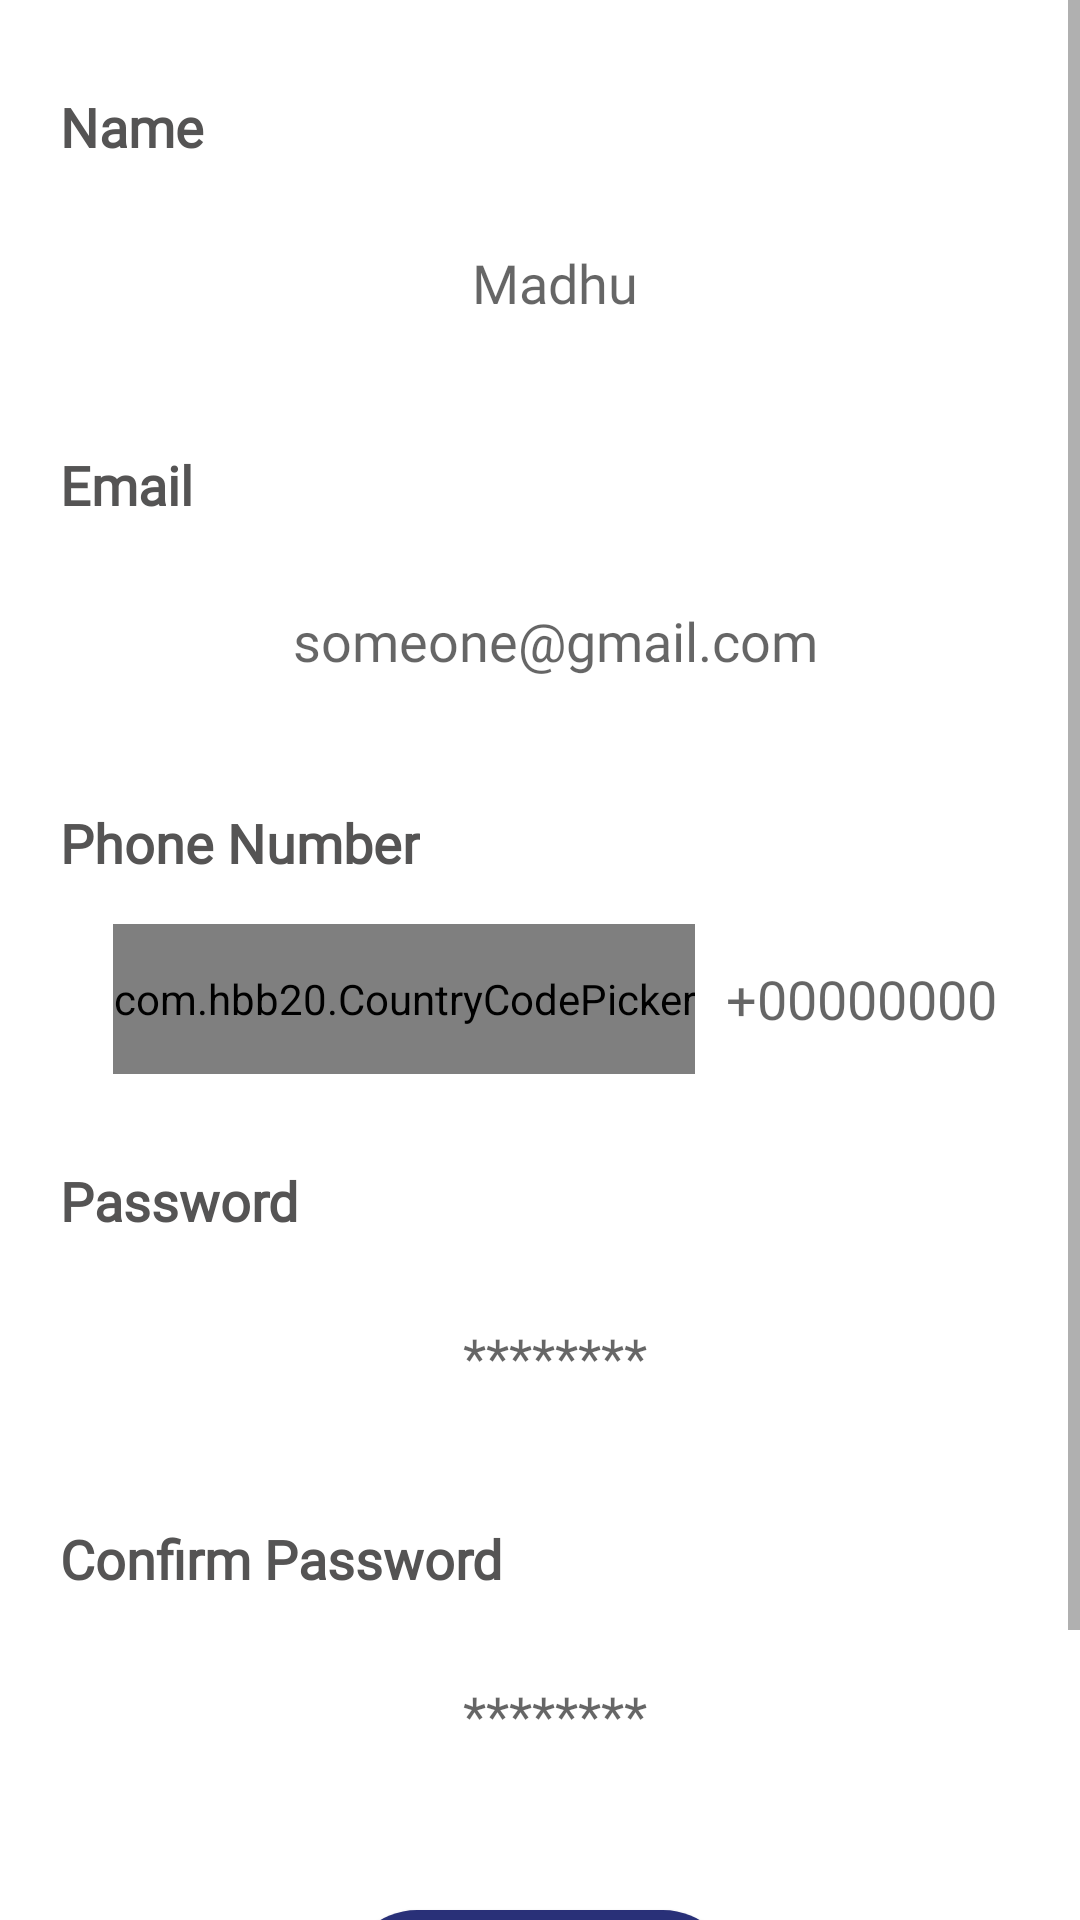

Reconstruct the res/layout file that produces this screen, plus the resources it refers to.
<!-- AndroidManifest.xml: application theme Theme.HamaraGumasta -->
<!-- res/layout/fragment_sign_up.xml -->
<?xml version="1.0" encoding="utf-8"?>
<ScrollView xmlns:android="http://schemas.android.com/apk/res/android"
    xmlns:app="http://schemas.android.com/apk/res-auto"
    xmlns:tools="http://schemas.android.com/tools"
    android:layout_width="match_parent"
    android:layout_height="match_parent"
    android:fillViewport="true"

    >

    <LinearLayout
        android:layout_width="match_parent"
        android:layout_height="match_parent"
        android:orientation="vertical"
        android:layout_marginBottom="80dp"
        >


        <TextView
            android:layout_marginTop="30dp"
            android:layout_width="wrap_content"
            android:layout_height="wrap_content"
            android:fontFamily="@font/roboto_regular"
            android:textSize="18dp"
            android:textColor="#555454"
            android:textStyle="bold"
            android:layout_marginStart="20dp"
            android:text="Name"
            />



        <EditText
            android:id="@+id/editTextName"
            android:layout_marginTop="15dp"
            android:layout_width="match_parent"
            android:layout_height="50dp"
            android:background="@drawable/back_default"
            android:hint="Madhu"
            android:fontFamily="@font/roboto_regular"
            android:gravity="center"
            android:paddingStart="10dp"
            />



        <TextView
            android:layout_marginTop="30dp"
            android:layout_width="wrap_content"
            android:layout_height="wrap_content"
            android:fontFamily="@font/roboto_regular"
            android:textSize="18dp"
            android:textColor="#555454"
            android:textStyle="bold"
            android:layout_marginStart="20dp"
            android:text="Email"
            />



        <EditText
            android:id="@+id/editTextEmail"
            android:layout_marginTop="15dp"
            android:layout_width="match_parent"
            android:layout_height="50dp"
            android:fontFamily="@font/roboto_regular"
            android:background="@drawable/back_default"
            android:hint="someone@gmail.com"
            android:inputType="textEmailAddress"
            android:gravity="center"
            android:paddingStart="10dp"
            />




        <TextView
            android:layout_marginTop="30dp"
            android:layout_width="wrap_content"
            android:layout_height="wrap_content"
            android:fontFamily="@font/roboto_regular"
            android:textSize="18dp"
            android:textColor="#555454"
            android:textStyle="bold"
            android:layout_marginStart="20dp"
            android:text="Phone Number"
            />





        <LinearLayout
            android:layout_width="match_parent"
            android:background="@drawable/back_default"
            android:layout_height="50dp"
            android:layout_marginTop="15dp"
            android:orientation="vertical"
            >



            <LinearLayout
                android:layout_width="wrap_content"
                android:layout_height="wrap_content"
                android:layout_gravity="center"
                >
                <com.hbb20.CountryCodePicker
                    android:id="@+id/ccp"
                    android:layout_width="wrap_content"
                    android:layout_height="match_parent"
                    android:layout_marginStart="10dp"
                    android:gravity="start|center"
                    app:ccp_textSize="15dp"
                    app:ccp_showFlag="false"
                    app:ccp_showNameCode="false"
                    app:ccp_autoFormatNumber="true"
                    app:ccp_countryPreference="US,IN,NZ"  />
                <EditText
                    android:id="@+id/editTextPhone"
                    android:layout_width="wrap_content"
                    android:fontFamily="@font/roboto_regular"
                    android:background="@drawable/back_default"
                    android:layout_height="50dp"
                    android:hint="+00000000"
                    android:inputType="phone"
                    android:singleLine="true"
                    android:gravity="center"
                    android:paddingStart="10dp"
                    />

            </LinearLayout>


        </LinearLayout>




        <TextView
            android:layout_marginTop="30dp"
            android:layout_width="wrap_content"
            android:layout_height="wrap_content"
            android:fontFamily="@font/roboto_regular"
            android:textSize="18dp"
            android:textColor="#555454"
            android:textStyle="bold"
            android:layout_marginStart="20dp"
            android:text="Password"
            />



        <EditText
            android:id="@+id/editTextPass"
            android:layout_marginTop="15dp"
            android:layout_width="match_parent"
            android:layout_height="50dp"
            android:fontFamily="@font/roboto_regular"
            android:background="@drawable/back_default"
            android:hint="********"
            android:inputType="textPassword"
            android:gravity="center"
            android:paddingStart="10dp"
            />



        <TextView
            android:layout_marginTop="30dp"
            android:layout_width="wrap_content"
            android:layout_height="wrap_content"
            android:fontFamily="@font/roboto_regular"
            android:textSize="18dp"
            android:textColor="#555454"
            android:textStyle="bold"
            android:layout_marginStart="20dp"
            android:text="Confirm Password"
            />



        <EditText
            android:id="@+id/editTextConfPass"
            android:layout_marginTop="15dp"
            android:layout_width="match_parent"
            android:layout_height="50dp"
            android:fontFamily="@font/roboto_regular"
            android:background="@drawable/back_default"
            android:hint="********"
            android:inputType="textPassword"
            android:gravity="center"
            android:paddingStart="10dp"
            />




        <androidx.appcompat.widget.AppCompatButton
            android:id="@+id/btnSignUp"
            android:layout_marginTop="40dp"
            android:layout_width="130dp"
            android:layout_height="wrap_content"
            android:text="Sign Up"
            android:fontFamily="@font/roboto_regular"
            android:layout_gravity="center"
            android:textColor="@color/white"
            android:background="@drawable/back_blue"
            />


        <LinearLayout
            android:layout_width="wrap_content"
            android:layout_marginTop="50dp"
            android:layout_height="wrap_content"
            android:layout_gravity="center"

            >


            <TextView
                android:layout_width="wrap_content"
                android:layout_height="wrap_content"
                android:text="Already have account "
                />

            <TextView
                android:id="@+id/txtLogin"
                android:layout_width="wrap_content"
                android:textColor="@color/blue"
                android:layout_height="wrap_content"
                android:text="Login"
                />
        </LinearLayout>
    </LinearLayout>
</ScrollView>
<!-- resources referenced by this layout -->
<resources>
  <color name="blue">#293078</color>
  <color name="white">#FFFFFFFF</color>
  <!-- drawable back_blue (drawable) -->
  <?xml version="1.0" encoding="utf-8"?>
  <shape xmlns:android="http://schemas.android.com/apk/res/android"
      android:shape="rectangle">
      <solid android:color="@color/blue"
  
          />
      <corners
  
       android:radius="100dp"
  
  
          />
  </shape>
  <style name="Theme.HamaraGumasta" parent="Theme.MaterialComponents.Light.NoActionBar">
          
          <item name="colorPrimary">@color/purple_500</item>
          <item name="colorPrimaryVariant">@color/purple_700</item>
          <item name="colorOnPrimary">@color/white</item>
          
          <item name="colorSecondary">@color/teal_200</item>
          <item name="colorSecondaryVariant">@color/teal_700</item>
          <item name="colorOnSecondary">@color/black</item>
          
          <item name="android:statusBarColor" tools:targetApi="l">?attr/colorPrimaryVariant</item>
          
      </style>
  <color name="purple_500">#e3e5f8</color>
  <color name="purple_700">#e3e5f8</color>
  <color name="teal_200">#FF03DAC5</color>
  <color name="teal_700">#FF018786</color>
  <color name="black">#FF000000</color>
</resources>
